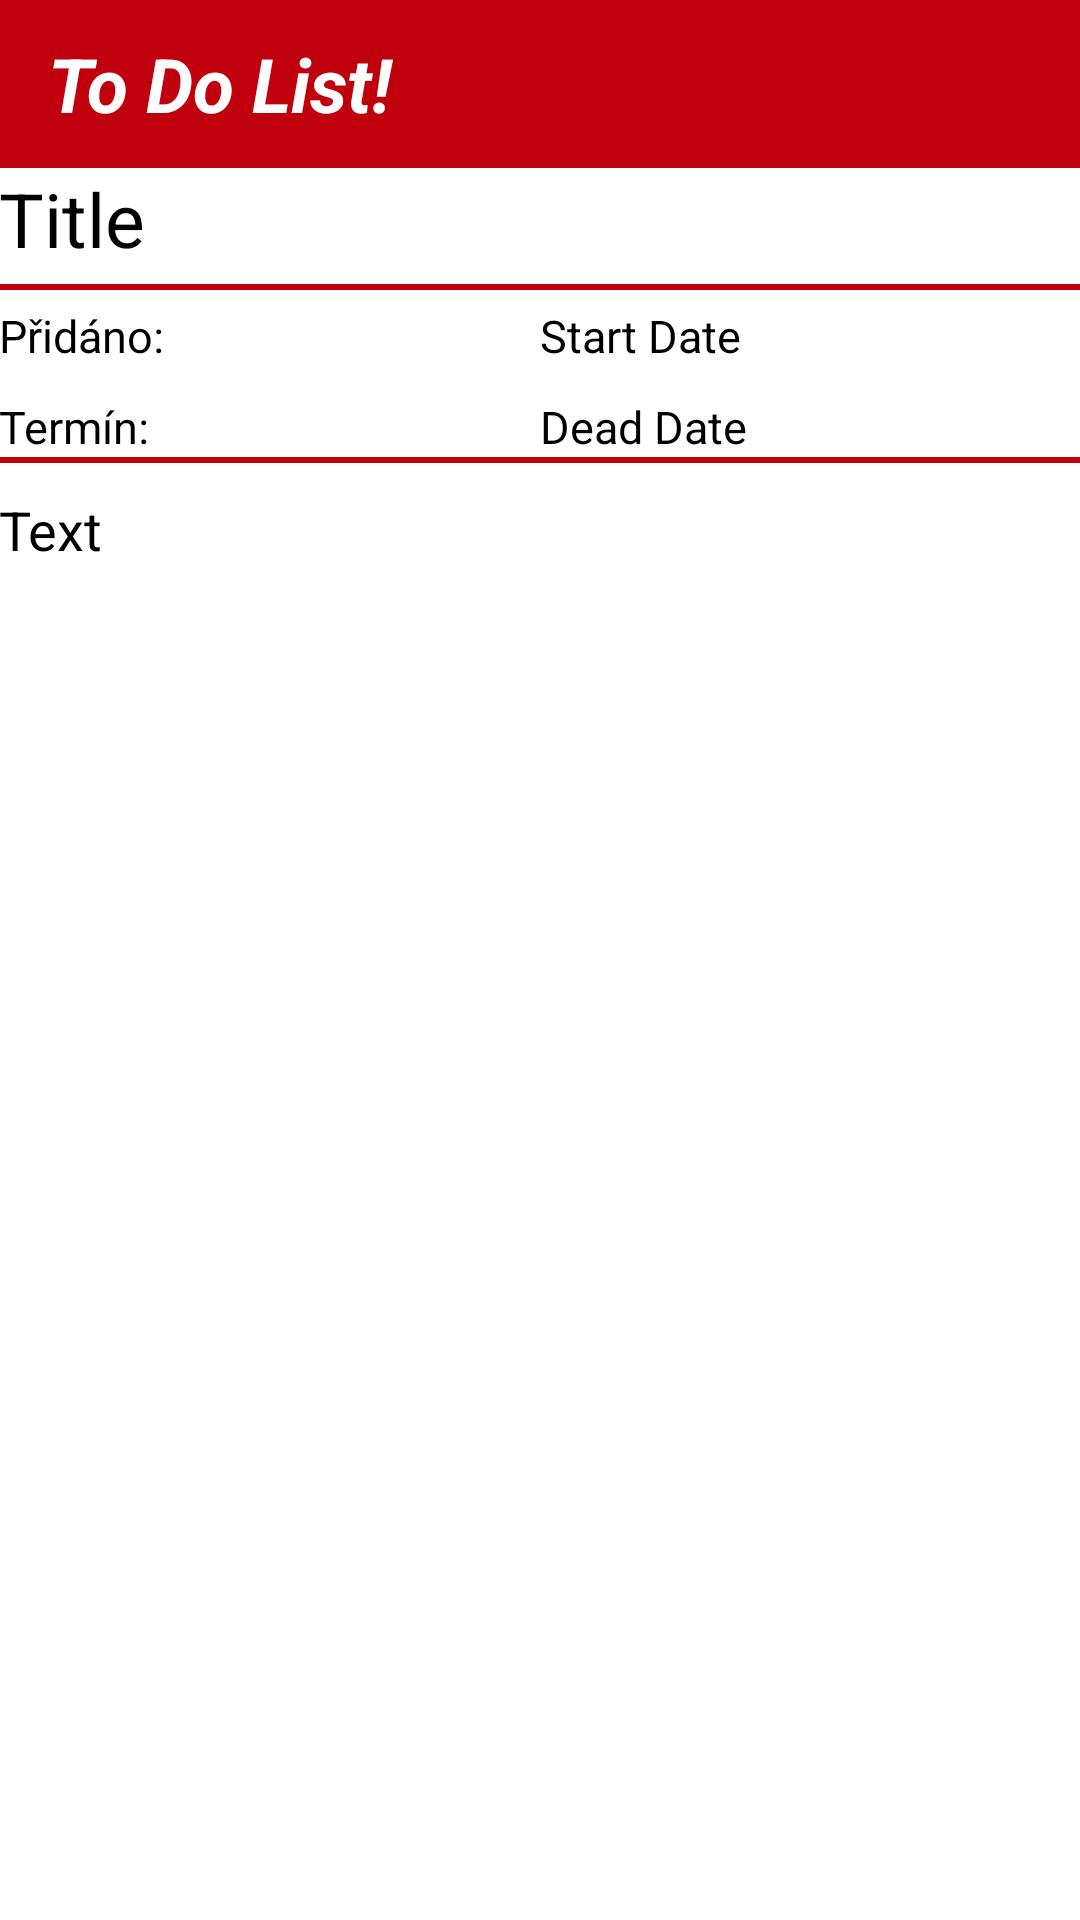

Layout XML and referenced resources for this Android screen:
<!-- AndroidManifest.xml: application theme AppTheme -->
<!-- res/layout/activity_detail.xml -->
<?xml version="1.0" encoding="utf-8"?>
<RelativeLayout xmlns:android="http://schemas.android.com/apk/res/android"
    xmlns:tools="http://schemas.android.com/tools"
    android:layout_width="match_parent"
    android:layout_height="match_parent"
    android:background="@color/colorBack"
    tools:context="xdx.fim.uhk.cz.todo_list.DetailActivity"
    >

    <include layout="@layout/toolbar"
        android:id="@+id/toolbar_inc" />

    <LinearLayout
        android:layout_width="match_parent"
        android:layout_height="match_parent"
        android:paddingBottom="@dimen/activity_vertical_margin"
        android:paddingLeft="@dimen/activity_horizontal_margin"
        android:paddingRight="@dimen/activity_horizontal_margin"
        android:paddingTop="@dimen/activity_vertical_margin"
        tools:context="xdx.fim.uhk.cz.todo_list.DetailActivity"
        android:background="@color/colorBack"
        android:orientation="vertical"
        android:divider="#ffffff"
        android:layout_below="@+id/toolbar_inc"
        android:id="@+id/linearLayout2">

    <TextView
        android:layout_width="match_parent"
        android:layout_height="wrap_content"
        android:textAppearance="?android:attr/textAppearanceLarge"
        android:text="Title"
        android:textColor="@color/colorBlack"
        android:id="@+id/textViewTitle"
        android:textIsSelectable="true"
        android:textSize="25sp" />



    <View
        android:id="@+id/view"
        android:layout_width="match_parent"
        android:layout_height="2dp"
        android:background="@color/colorAccent"
        android:layout_marginTop="5dp" />


        <LinearLayout
            android:orientation="horizontal"
            android:layout_width="match_parent"
            android:layout_height="wrap_content">

            <TextView
                android:text="Přidáno:"
                android:layout_width="match_parent"
                android:layout_height="wrap_content"
                android:id="@+id/textView5"
                android:layout_weight="1"
                android:textAppearance="@android:style/TextAppearance.Material.Medium"
                android:textSize="15sp"
                android:textColor="@color/colorBlack"
                android:layout_marginTop="5dp" />

            <TextView
                android:text="Start Date"
                android:layout_width="match_parent"
                android:layout_height="wrap_content"
                android:layout_marginTop="5dp"
                android:id="@+id/textViewStart"
                android:textAppearance="@android:style/TextAppearance.Material.Medium"
                android:textSize="15sp"
                android:textColor="@color/colorBlack"
                android:layout_weight="1" />

        </LinearLayout>

        <View
            android:id="@+id/view2"
            android:layout_width="match_parent"
            android:layout_height="2dp"
            android:background="@color/colorAccent"
            android:layout_weight="1"
            android:layout_marginTop="5dp" />

        <LinearLayout
            android:orientation="horizontal"
            android:layout_width="match_parent"
            android:layout_height="wrap_content">

            <TextView
                android:text="Termín:"
                android:layout_width="match_parent"
                android:layout_height="wrap_content"
                android:id="@+id/textView6"
                android:layout_weight="1"
                android:layout_marginTop="5dp"
                android:textAppearance="@android:style/TextAppearance.Material.Medium"
                android:textSize="15sp"
                android:textColor="@color/colorBlack" />

            <TextView
                android:layout_width="match_parent"
                android:layout_height="wrap_content"
                android:textAppearance="?android:attr/textAppearanceLarge"
                android:text="Dead Date"
                android:textColor="@color/colorBlack"
                android:id="@+id/textViewDate"
                android:textSize="15sp"
                android:layout_marginTop="5dp"
                android:layout_weight="1" />
        </LinearLayout>


        <TextView
            android:layout_width="match_parent"
            android:layout_height="2dp"
            android:id="@+id/view3"
            android:background="@color/colorAccent" />

        <TextView
        android:layout_width="match_parent"
        android:layout_height="match_parent"
        android:textAppearance="?android:attr/textAppearanceMedium"
        android:text="Text"
        android:id="@+id/textViewDesc"
        android:textColor="@color/colorBlack"
        android:textIsSelectable="true"
        android:layout_marginTop="10dp"
        android:autoLink="web"
        />

        </LinearLayout>

</RelativeLayout>
<!-- res/layout/toolbar.xml (included above) -->
<?xml version="1.0" encoding="utf-8"?>
<android.support.v7.widget.Toolbar
    xmlns:android="http://schemas.android.com/apk/res/android"
    xmlns:app="http://schemas.android.com/apk/res-auto"
    android:id="@+id/toolbar"
    android:layout_width="match_parent"
    android:layout_height="wrap_content"
    android:background="?attr/colorAccent"
    android:theme="@style/AppThemeAction"
    app:popupTheme="@style/ThemeOverlay.AppCompat.Light"
    >
    <LinearLayout
        android:layout_width="match_parent"
        android:layout_height="match_parent"
        android:orientation="horizontal"
        android:weightSum="1">


        <TextView
            android:layout_width="match_parent"
            android:layout_height="match_parent"
            android:layout_marginRight="?attr/actionBarSize"
            android:layout_gravity="center_vertical"
            android:text="@string/app_name"
            android:textColor="@color/colorWhite"
            android:id="@+id/appTitle"
            android:textSize="25sp"
            android:textStyle="bold|italic"
            android:gravity="center_vertical"
            android:layout_weight="0.28" />

        
        

        
        

        
        

    </LinearLayout>
</android.support.v7.widget.Toolbar>
<!-- resources referenced by this layout -->
<resources>
  <color name="colorAccent">#c1000d</color>
  <color name="colorBack">#ffffff</color>
  <color name="colorBlack">#000000</color>
  <color name="colorWhite">#ffffff</color>
  <string name="app_name">To Do List!</string>
  <style name="AppThemeAction" parent="AppTheme">
          <item name="android:textColorSecondary">@color/colorWhite</item>
      </style>
  <style name="AppTheme" parent="Theme.AppCompat.Light.NoActionBar">
          
          <item name="colorPrimary">@color/colorPrimary</item>
          <item name="colorPrimaryDark">@color/colorPrimaryDark</item>
          <item name="colorAccent">@color/colorAccent</item>
      </style>
  <color name="colorPrimary">#000000</color>
  <color name="colorPrimaryDark">#e6000000</color>
</resources>
